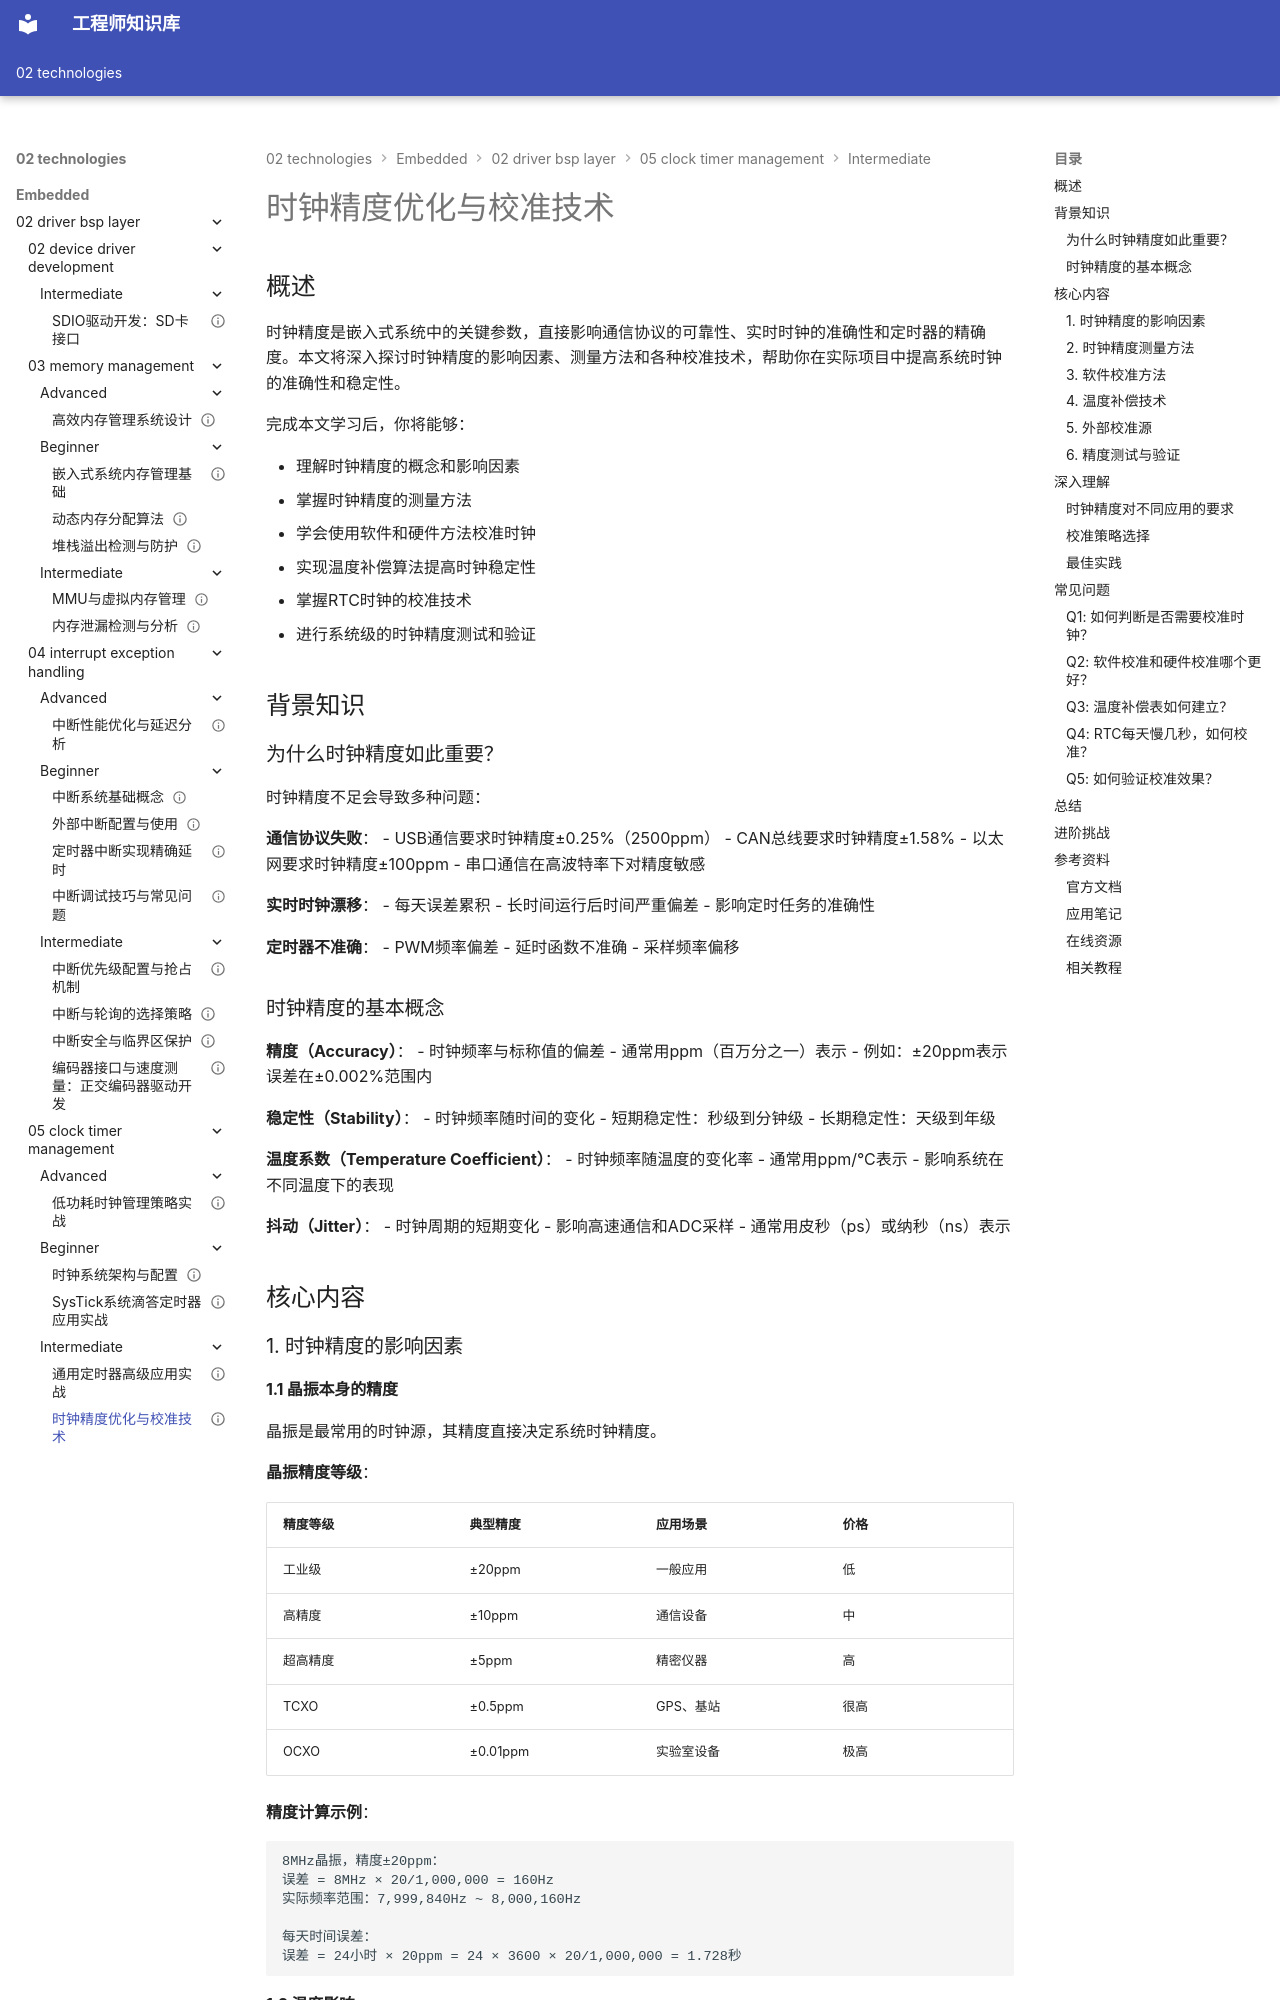

repository: Vuiora/knowledge-os · page: 02-technologies/embedded/02-driver-bsp-layer/05-clock-timer-management/intermediate/02-clock-calibration/index.html · generator: mkdocs

---
title: "时钟精度优化与校准技术"
description: "深入讲解嵌入式系统时钟精度的影响因素、测量方法和校准技术，包括温度补偿、外部校准源、RTC校准和精度测试方法，帮助开发者提高系统时钟的准确性和稳定性"
slug: "clock-calibration"

# 分类信息
domain: "驱动与BSP层"
module: "时钟与定时器管理"
content_type: "article"
skill_level: "intermediate"

# 标签和关联
tags:
  - 时钟精度
  - 校准
  - 温度补偿
  - RTC校准
  - 晶振
prerequisites: []
related_contents: []

# 学习信息
estimated_time: 50
difficulty_score: 3

# 作者和版本
author: "嵌入式知识平台"
author_id: ""
created_at: "2026-03-08"
updated_at: "2026-03-08"
version: "1.0"

# 语言和本地化
language: "zh-CN"
translations: []

# 状态和可见性
status: "published"
is_featured: false
is_premium: false

# SEO和元数据
keywords:
  - 时钟精度
  - 时钟校准
  - 温度补偿
  - RTC校准
  - 晶振精度
  - 频率测量
cover_image: ""
---

# 时钟精度优化与校准技术

## 概述

时钟精度是嵌入式系统中的关键参数，直接影响通信协议的可靠性、实时时钟的准确性和定时器的精确度。本文将深入探讨时钟精度的影响因素、测量方法和各种校准技术，帮助你在实际项目中提高系统时钟的准确性和稳定性。

完成本文学习后，你将能够：

- 理解时钟精度的概念和影响因素
- 掌握时钟精度的测量方法
- 学会使用软件和硬件方法校准时钟
- 实现温度补偿算法提高时钟稳定性
- 掌握RTC时钟的校准技术
- 进行系统级的时钟精度测试和验证

## 背景知识

### 为什么时钟精度如此重要？

时钟精度不足会导致多种问题：

**通信协议失败**：
- USB通信要求时钟精度±0.25%（2500ppm）
- CAN总线要求时钟精度±1.58%
- 以太网要求时钟精度±100ppm
- 串口通信在高波特率下对精度敏感

**实时时钟漂移**：
- 每天误差累积
- 长时间运行后时间严重偏差
- 影响定时任务的准确性

**定时器不准确**：
- PWM频率偏差
- 延时函数不准确
- 采样频率偏移

### 时钟精度的基本概念

**精度（Accuracy）**：
- 时钟频率与标称值的偏差
- 通常用ppm（百万分之一）表示
- 例如：±20ppm表示误差在±0.002%范围内

**稳定性（Stability）**：
- 时钟频率随时间的变化
- 短期稳定性：秒级到分钟级
- 长期稳定性：天级到年级

**温度系数（Temperature Coefficient）**：
- 时钟频率随温度的变化率
- 通常用ppm/°C表示
- 影响系统在不同温度下的表现


**抖动（Jitter）**：
- 时钟周期的短期变化
- 影响高速通信和ADC采样
- 通常用皮秒（ps）或纳秒（ns）表示

## 核心内容

### 1. 时钟精度的影响因素

#### 1.1 晶振本身的精度

晶振是最常用的时钟源，其精度直接决定系统时钟精度。

**晶振精度等级**：

| 精度等级 | 典型精度 | 应用场景 | 价格 |
|----------|----------|----------|------|
| 工业级 | ±20ppm | 一般应用 | 低 |
| 高精度 | ±10ppm | 通信设备 | 中 |
| 超高精度 | ±5ppm | 精密仪器 | 高 |
| TCXO | ±0.5ppm | GPS、基站 | 很高 |
| OCXO | ±0.01ppm | 实验室设备 | 极高 |

**精度计算示例**：
```
8MHz晶振，精度±20ppm：
误差 = 8MHz × 20/1,000,000 = 160Hz
实际频率范围：7,999,840Hz ~ 8,000,160Hz

每天时间误差：
误差 = 24小时 × 20ppm = 24 × 3600 × 20/1,000,000 = 1.728秒
```
